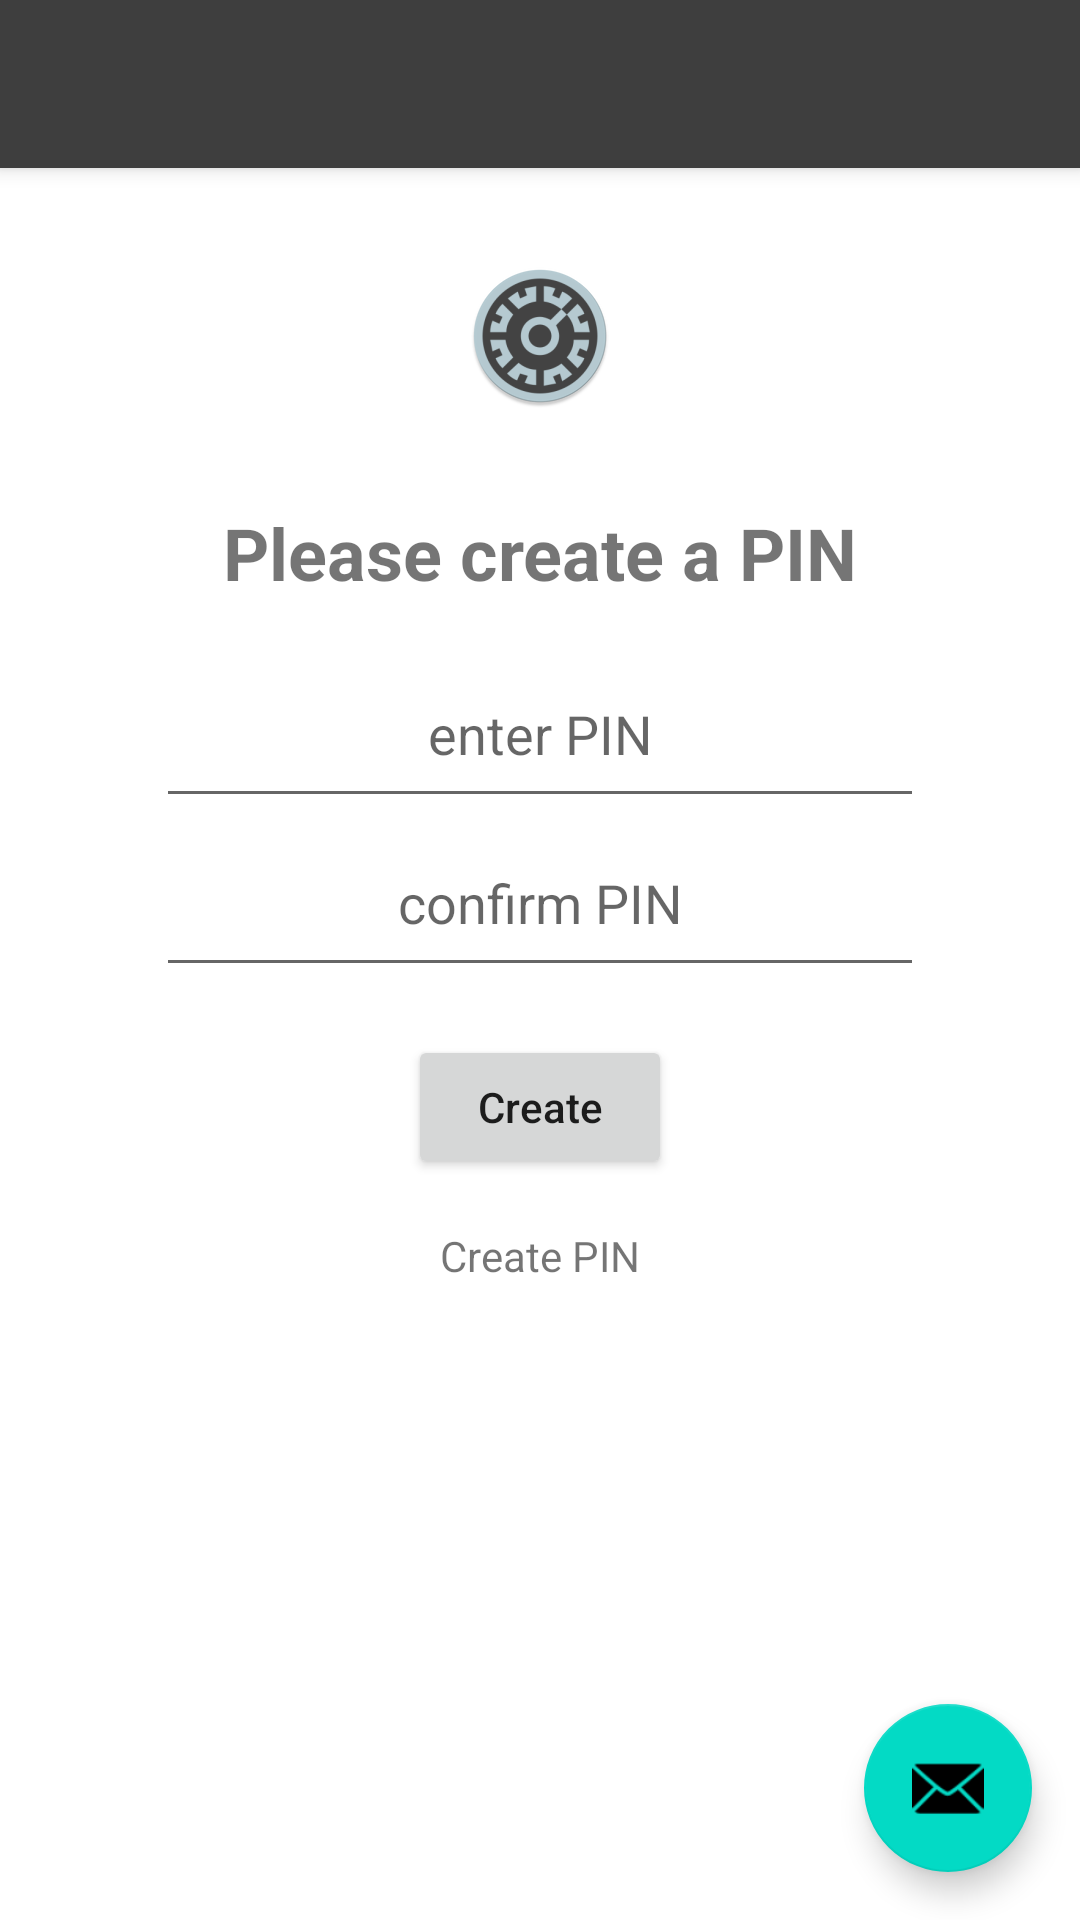

Layout XML and referenced resources for this Android screen:
<!-- AndroidManifest.xml: activity theme Theme.Vault.NoActionBar -->
<!-- res/layout/activity_create_pin.xml -->
<?xml version="1.0" encoding="utf-8"?>
<androidx.coordinatorlayout.widget.CoordinatorLayout xmlns:android="http://schemas.android.com/apk/res/android"
    xmlns:app="http://schemas.android.com/apk/res-auto"
    xmlns:tools="http://schemas.android.com/tools"
    android:layout_width="match_parent"
    android:layout_height="match_parent"
    tools:context=".CreatePinActivity">

    <com.google.android.material.appbar.AppBarLayout
        android:layout_width="match_parent"
        android:layout_height="wrap_content"
        android:theme="@style/Theme.Vault.AppBarOverlay">

        <androidx.appcompat.widget.Toolbar
            android:id="@+id/toolbar"
            android:layout_width="match_parent"
            android:layout_height="?attr/actionBarSize"
            android:background="?attr/colorPrimary"
            app:popupTheme="@style/Theme.Vault.PopupOverlay" />

    </com.google.android.material.appbar.AppBarLayout>

    <include layout="@layout/content_create_pin" />

    <com.google.android.material.floatingactionbutton.FloatingActionButton
        android:id="@+id/fab"
        android:layout_width="wrap_content"
        android:layout_height="wrap_content"
        android:layout_gravity="bottom|end"
        android:layout_margin="@dimen/fab_margin"
        app:srcCompat="@android:drawable/ic_dialog_email" />

</androidx.coordinatorlayout.widget.CoordinatorLayout>
<!-- res/layout/content_create_pin.xml (included above) -->
<?xml version="1.0" encoding="utf-8"?>
<androidx.constraintlayout.widget.ConstraintLayout xmlns:android="http://schemas.android.com/apk/res/android"
    xmlns:app="http://schemas.android.com/apk/res-auto"
    android:layout_width="match_parent"
    android:layout_height="match_parent"
    app:layout_behavior="@string/appbar_scrolling_view_behavior"
    android:layout_margin="@dimen/standard_padding">

    <ImageView
        android:id="@+id/create_pin_logo"
        android:layout_width="match_parent"
        android:layout_height="wrap_content"
        android:src="@mipmap/ic_launcher_round"
        android:gravity="center"
        android:paddingVertical="@dimen/standard_padding"
        app:layout_constraintTop_toTopOf="parent"
        />


    <TextView
        android:id="@+id/cp_enter_pin_tv"
        android:layout_width="match_parent"
        android:layout_height="wrap_content"
        android:text="@string/create_pin"
        android:gravity="center"
        app:layout_constraintTop_toBottomOf="@id/create_pin_logo"
        android:paddingVertical="@dimen/standard_padding"
        android:textSize="@dimen/header_text_size"
        android:textStyle="bold"
        />

    <EditText
        android:id="@+id/cp_enter_pin_et"
        android:layout_width="@dimen/et_width"
        android:layout_height="wrap_content"

        android:layout_gravity="center"
        android:hint="@string/enter_pin_hint"
        android:paddingVertical="@dimen/standard_padding"
        app:layout_constraintEnd_toEndOf="parent"
        android:gravity="center"
        app:layout_constraintStart_toStartOf="parent"
        app:layout_constraintTop_toBottomOf="@id/cp_enter_pin_tv"
        android:inputType="numberPassword"
        />

    <EditText
        android:id="@+id/cp_confirm_pin_et"
        android:layout_width="@dimen/et_width"
        android:layout_height="wrap_content"
        android:paddingVertical="@dimen/standard_padding"
        android:gravity="center"
        app:layout_constraintTop_toBottomOf="@id/cp_enter_pin_et"
        app:layout_constraintStart_toStartOf="parent"
        app:layout_constraintEnd_toEndOf="parent"
        android:hint="@string/confirm_pin_hint"
        android:inputType="numberPassword"
        />

    <Button
        android:id="@+id/cp_create_button"
        android:layout_width="wrap_content"
        android:layout_height="wrap_content"
        app:layout_constraintTop_toBottomOf="@id/cp_confirm_pin_et"
        app:layout_constraintStart_toStartOf="parent"
        app:layout_constraintEnd_toEndOf="parent"
        android:layout_marginVertical="@dimen/activity_vertical_margin"
        android:text="Create"
        android:textAllCaps="false"/>

    <TextView
        android:id="@+id/user_feedback_tv"
        android:layout_width="wrap_content"
        android:layout_height="wrap_content"
        app:layout_constraintTop_toBottomOf="@id/cp_create_button"
        app:layout_constraintStart_toStartOf="parent"
        app:layout_constraintEnd_toEndOf="parent"
        android:paddingVertical="@dimen/standard_padding"
        android:text="Create PIN"
        />
</androidx.constraintlayout.widget.ConstraintLayout>
<!-- resources referenced by this layout -->
<resources>
  <dimen name="activity_vertical_margin">16dp</dimen>
  <dimen name="et_width">256dp</dimen>
  <dimen name="fab_margin">16dp</dimen>
  <dimen name="header_text_size">24dp</dimen>
  <dimen name="standard_padding">16dp</dimen>
  <!-- mipmap ic_launcher_round: png bitmap (mipmap-hdpi, 5595 bytes) -->
  <string name="confirm_pin_hint">confirm PIN</string>
  <string name="create_pin">Please create a PIN</string>
  <string name="enter_pin_hint">enter PIN</string>
  <style name="Theme.Vault.AppBarOverlay" parent="ThemeOverlay.AppCompat.Dark.ActionBar" />
  <style name="Theme.Vault.PopupOverlay" parent="ThemeOverlay.AppCompat.Light" />
  <style name="Theme.Vault.NoActionBar">
          <item name="windowActionBar">false</item>
          <item name="windowNoTitle">true</item>
      </style>
</resources>
